Run: headless pygame with SDL's dummy video driver; simulated clock (each Clock.tick advances the game by its frame time, no real sleeping); random seed 0; keys injected as events and as key.get_pressed() state; no mouse input.
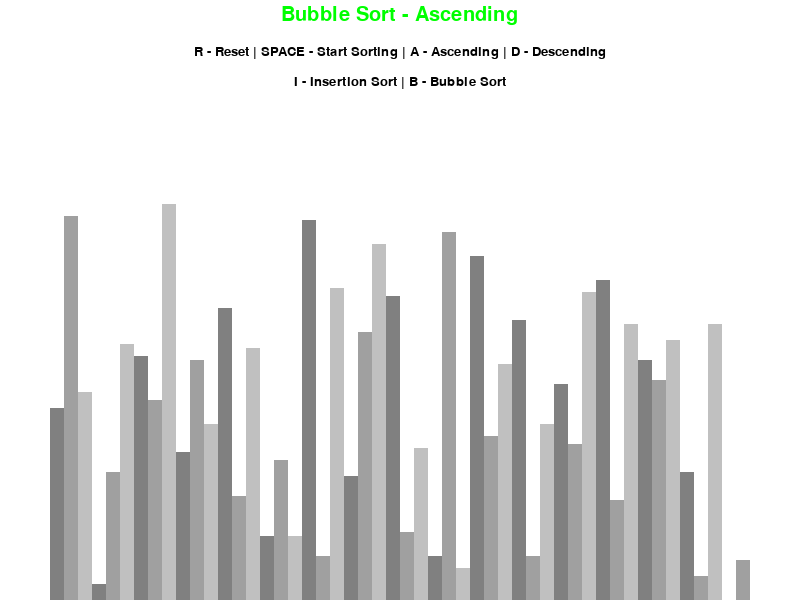
Frame 1 of 4 · flips 1–60 · no input
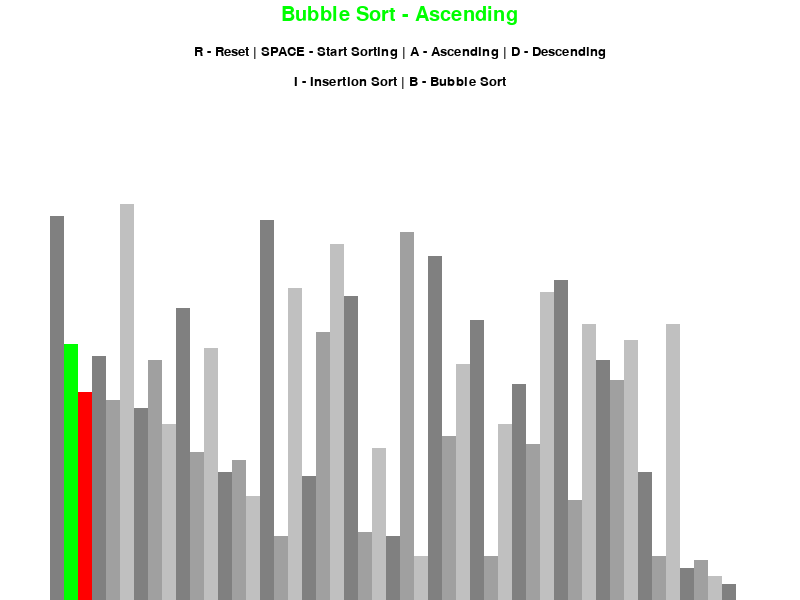
Frame 2 of 4 · flips 61–180 · tapped SPACE, RETURN · held RIGHT (→), D
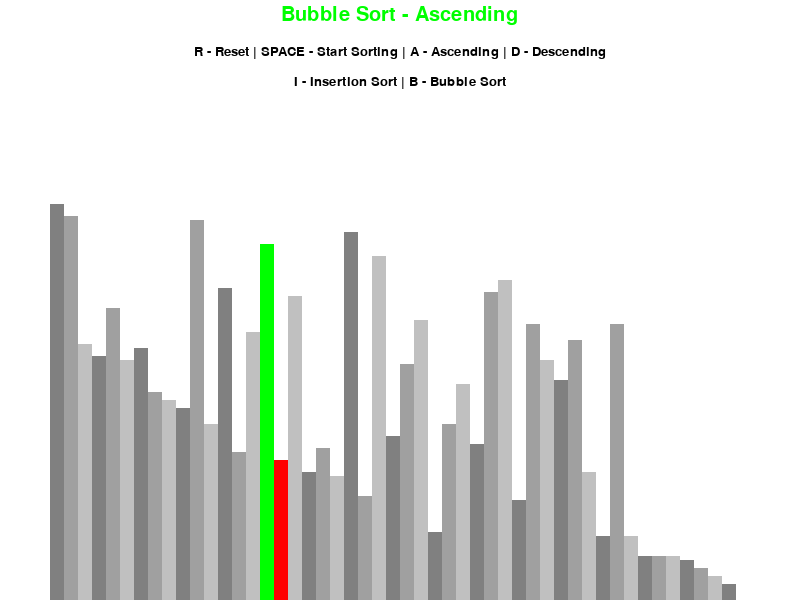
Frame 3 of 4 · flips 181–300 · held DOWN (↓), S
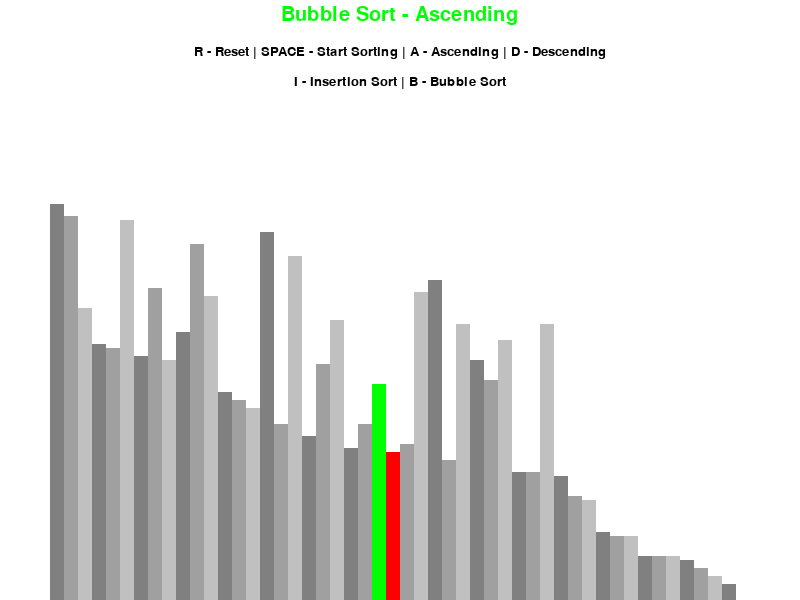
Frame 4 of 4 · flips 301–420 · held LEFT (←), A, UP (↑), W

The pygame program that drew these frames:

import pygame
import random
import math

pygame.init()


class DrawInformation:  # Defining colors
    BLACK = 0, 0, 0
    WHITE = 255, 255, 255        # R, G, B
    GREEN = 0, 255, 0
    RED = 255, 0, 0
    BACKGROUND_COLOR = WHITE

    GRADIENTS = [
        (128, 128, 128),        # GREY COLOR VARIANTS
        (160, 160, 160),
        (192, 192, 192)
    ]

    FONT = pygame.font.SysFont('comicsans', 20)
    LARGE_FONT = pygame.font.SysFont('comicsans', 30)

    SIDE_PAD = 100      # White side on both sides
    TOP_PAD = 150       # White side on top

    def __init__(self, width, height, lst):
        self.width = width
        self.height = height

        self.window = pygame.display.set_mode((width, height))          # window of pygame which is used everywhere
        pygame.display.set_caption("Sorting Algorithm Visualization")
        self.set_list(lst)

    def set_list(self, lst):
        self.lst = lst
        self.min_val = min(lst)         # min block height
        self.max_val = max(lst)         # max block height

        self.block_width = round((self.width - self.SIDE_PAD) / len(lst))
        self.block_height = math.floor((self.height - self.TOP_PAD) / (self.max_val - self.min_val))
        # this defines height of each bar and it is dynamic, the largest value can either be 100 or even 10,000 and the smaller values changes accordingly

        # if max is 100 and min is 1, we will have 99 values and height is decided accordingly
        # if max is 10,000 and min is 1 we have 9999 values and thus height will be much smaller

        self.start_x = self.SIDE_PAD // 2        # start drawing blocks from x co-ordinate


def draw(draw_info, algo_name, ascending):
    draw_info.window.fill(draw_info.BACKGROUND_COLOR)       # gives a background on display

    title = draw_info.LARGE_FONT.render(f"{algo_name} - {'Ascending' if ascending else 'Descending'}", 1,
                                        draw_info.GREEN)
    draw_info.window.blit(title, (draw_info.width / 2 - title.get_width() / 2, 5))

    controls = draw_info.FONT.render("R - Reset | SPACE - Start Sorting | A - Ascending | D - Descending", 1,
                                     draw_info.BLACK)
    draw_info.window.blit(controls, (draw_info.width / 2 - controls.get_width() / 2, 45))

    sorting = draw_info.FONT.render("I - Insertion Sort | B - Bubble Sort", 1, draw_info.BLACK)
    draw_info.window.blit(sorting, (draw_info.width / 2 - sorting.get_width() / 2, 75))

    draw_list(draw_info)
    pygame.display.update()          # updates the display


def draw_list(draw_info, color_positions={}, clear_bg=False):
    lst = draw_info.lst

    if clear_bg:
        clear_rect = (draw_info.SIDE_PAD // 2, draw_info.TOP_PAD,
                      draw_info.width - draw_info.SIDE_PAD, draw_info.height - draw_info.TOP_PAD)
        pygame.draw.rect(draw_info.window, draw_info.BACKGROUND_COLOR, clear_rect)

    for i, val in enumerate(lst):
        x = draw_info.start_x + i * draw_info.block_width       # x co-ordinate
        y = draw_info.height - (val - draw_info.min_val) * draw_info.block_height       # draw bars on y co-ordinate

        color = draw_info.GRADIENTS[i % 3]          # vales -> 0,1,2 :  Used to color the bars

        if i in color_positions:
            color = color_positions[i]          # changing color of bar

        pygame.draw.rect(draw_info.window, color, (x, y, draw_info.block_width, draw_info.height))
        # passing everything we created to draw it on display

    if clear_bg:
        pygame.display.update()


def generate_starting_list(n, min_val, max_val):
    lst = []

    for _ in range(n):
        val = random.randint(min_val, max_val)      # randomly generated starting list
        lst.append(val)             # taking those random values in list

    return lst


def bubble_sort(draw_info, ascending=True):
    lst = draw_info.lst

    for i in range(len(lst) - 1):
        for j in range(len(lst) - 1 - i):
            num1 = lst[j]
            num2 = lst[j + 1]

            if (num1 > num2 and ascending) or (num1 < num2 and not ascending):
                lst[j], lst[j + 1] = lst[j + 1], lst[j]
                draw_list(draw_info, {j: draw_info.GREEN, j + 1: draw_info.RED}, True)
                yield True              # pausing the operation of function and then resuming |  yield -> generator

    return lst


def insertion_sort(draw_info, ascending=True):
    lst = draw_info.lst

    for i in range(1, len(lst)):
        current = lst[i]

        while True:
            ascending_sort = i > 0 and lst[i - 1] > current and ascending
            descending_sort = i > 0 and lst[i - 1] < current and not ascending

            if not ascending_sort and not descending_sort:
                break

            lst[i] = lst[i - 1]
            i = i - 1
            lst[i] = current
            draw_list(draw_info, {i - 1: draw_info.GREEN, i: draw_info.RED}, True)
            yield True              # pausing the operation of function and then resuming |  yield -> generator

    return lst


def main():
    run = True
    clock = pygame.time.Clock()

    n = 50
    min_val = 0
    max_val = 100

    lst = generate_starting_list(n, min_val, max_val)
    draw_info = DrawInformation(800, 600, lst)
    sorting = False
    ascending = True

    sorting_algorithm = bubble_sort
    sorting_algo_name = "Bubble Sort"
    sorting_algorithm_generator = None

    while run:
        clock.tick(60)           # 60 fps -> no. of times loop can run per second

        if sorting:
            try:
                next(sorting_algorithm_generator)
            except StopIteration:
                sorting = False
        else:
            draw(draw_info, sorting_algo_name, ascending)

        for event in pygame.event.get():
            if event.type == pygame.QUIT:            # top right red cross (x) to exit
                run = False

            if event.type != pygame.KEYDOWN:         # if no valid key is pressed, continue
                continue

            if event.key == pygame.K_r:              # if 'R' key is pressed
                lst = generate_starting_list(n, min_val, max_val)           # using the same function to reset the list
                draw_info.set_list(lst)
                sorting = False                     # when reset, it shouldn't get sorted

            elif event.key == pygame.K_SPACE and sorting == False:        # if spacebar is pressed and list is not already sorted
                sorting = True
                sorting_algorithm_generator = sorting_algorithm(draw_info, ascending)

            elif event.key == pygame.K_a and not sorting:
                ascending = True

            elif event.key == pygame.K_d and not sorting:
                ascending = False

            elif event.key == pygame.K_i and not sorting:
                sorting_algorithm = insertion_sort
                sorting_algo_name = "Insertion Sort"        # changing heading

            elif event.key == pygame.K_b and not sorting:
                sorting_algorithm = bubble_sort
                sorting_algo_name = "Bubble Sort"

    pygame.quit()

if __name__ == "__main__":
    main()
